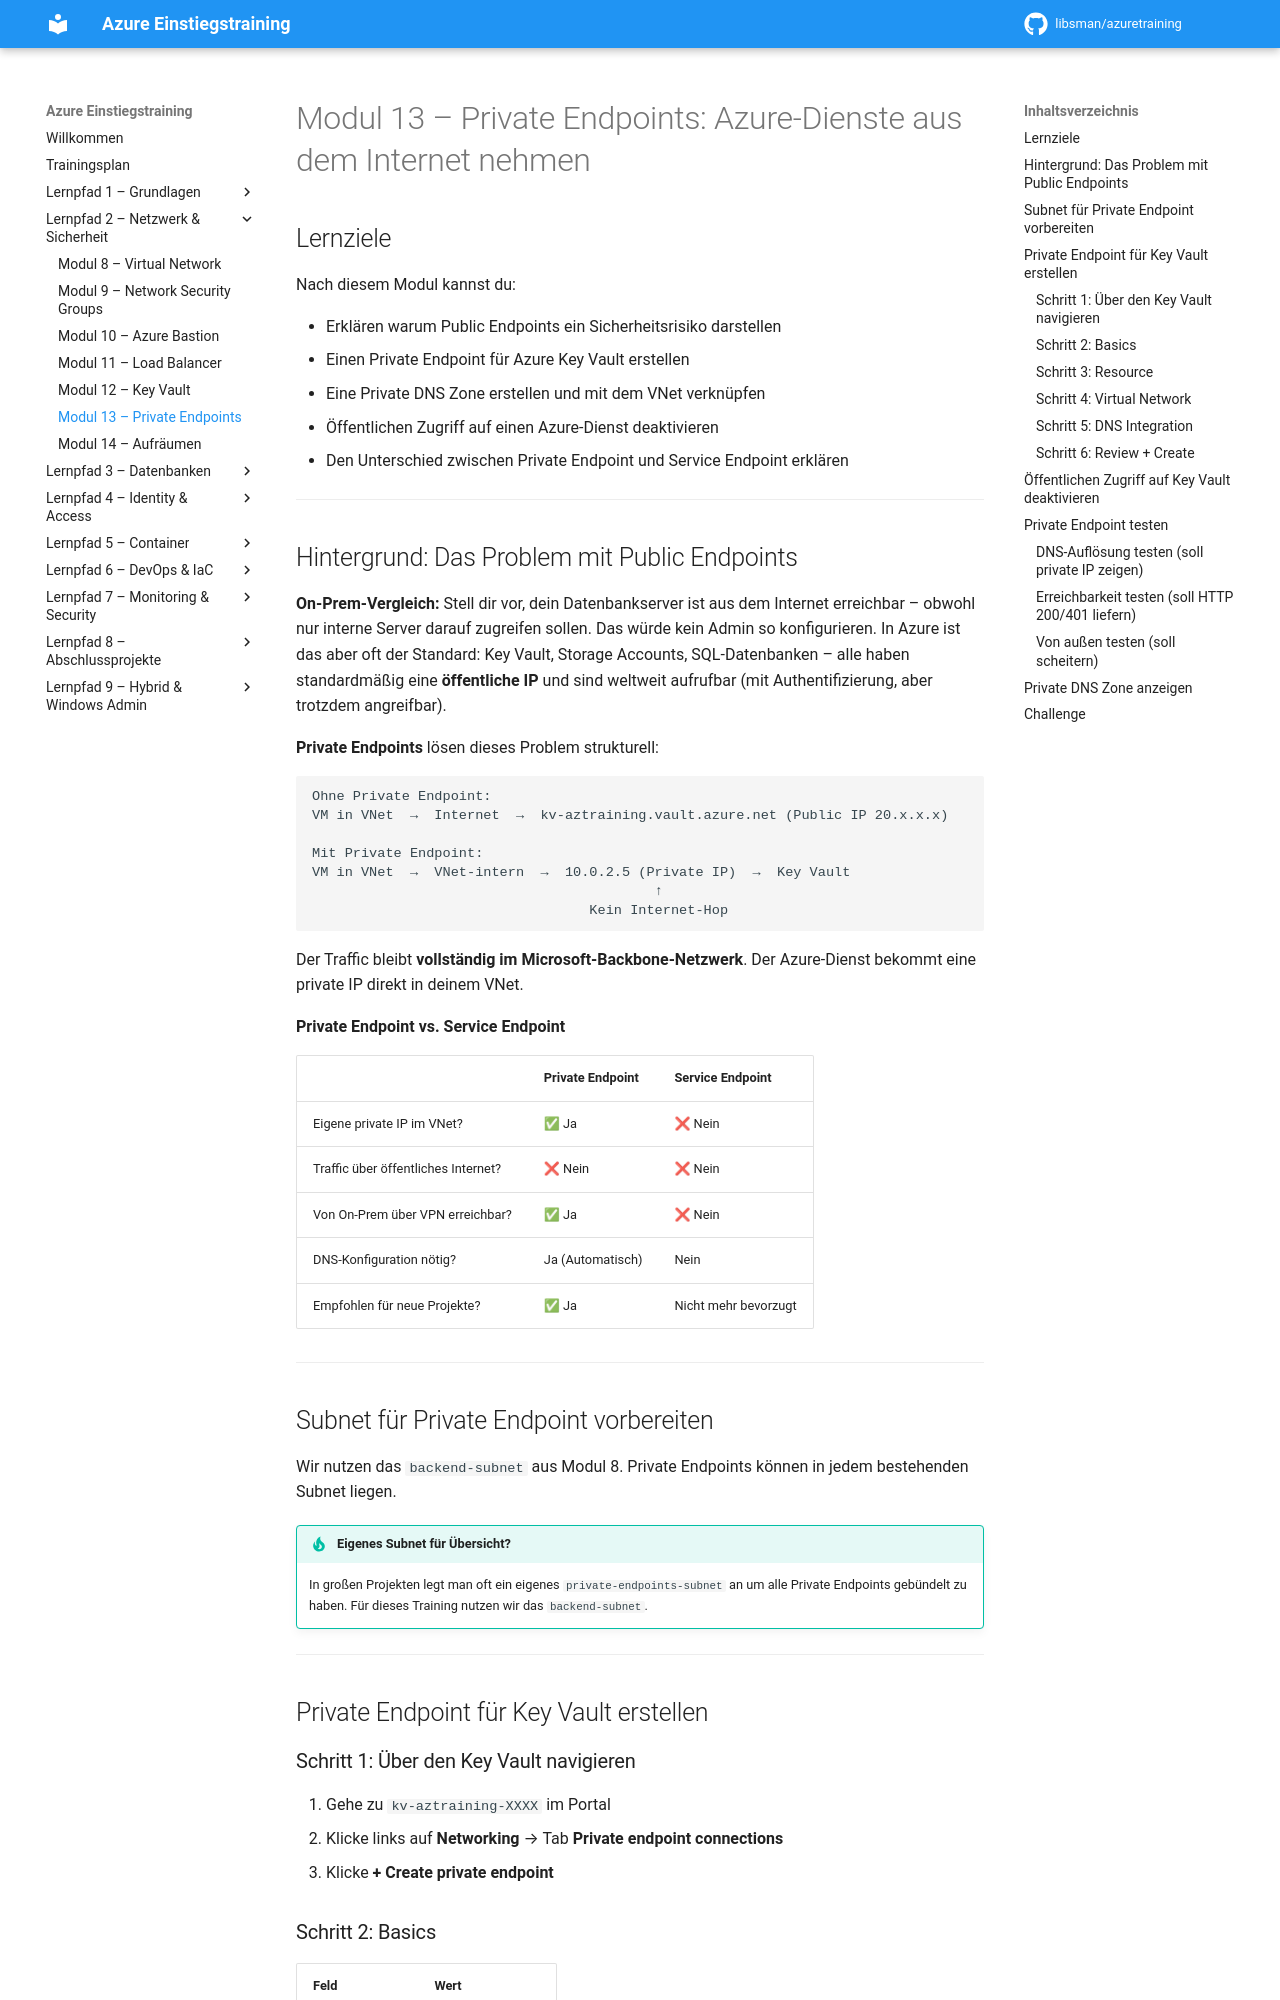

repository: libsman/azuretraining · page: modul-13-privateendpoints/index.html · generator: mkdocs

# Modul 13 – Private Endpoints: Azure-Dienste aus dem Internet nehmen

## Lernziele

Nach diesem Modul kannst du:

- Erklären warum Public Endpoints ein Sicherheitsrisiko darstellen
- Einen Private Endpoint für Azure Key Vault erstellen
- Eine Private DNS Zone erstellen und mit dem VNet verknüpfen
- Öffentlichen Zugriff auf einen Azure-Dienst deaktivieren
- Den Unterschied zwischen Private Endpoint und Service Endpoint erklären

---

## Hintergrund: Das Problem mit Public Endpoints

**On-Prem-Vergleich:** Stell dir vor, dein Datenbankserver ist aus dem Internet erreichbar – obwohl nur interne Server darauf zugreifen sollen. Das würde kein Admin so konfigurieren. In Azure ist das aber oft der Standard: Key Vault, Storage Accounts, SQL-Datenbanken – alle haben standardmäßig eine **öffentliche IP** und sind weltweit aufrufbar (mit Authentifizierung, aber trotzdem angreifbar).

**Private Endpoints** lösen dieses Problem strukturell:

```
Ohne Private Endpoint:
VM in VNet  →  Internet  →  kv-aztraining.vault.azure.net (Public IP 20.x.x.x)

Mit Private Endpoint:
VM in VNet  →  VNet-intern  →  10.0.2.5 (Private IP)  →  Key Vault
                                          ↑
                                  Kein Internet-Hop
```

Der Traffic bleibt **vollständig im Microsoft-Backbone-Netzwerk**. Der Azure-Dienst bekommt eine private IP direkt in deinem VNet.

**Private Endpoint vs. Service Endpoint**

| | Private Endpoint | Service Endpoint |
|--|-----------------|-----------------|
| Eigene private IP im VNet? | ✅ Ja | ❌ Nein |
| Traffic über öffentliches Internet? | ❌ Nein | ❌ Nein |
| Von On-Prem über VPN erreichbar? | ✅ Ja | ❌ Nein |
| DNS-Konfiguration nötig? | Ja (Automatisch) | Nein |
| Empfohlen für neue Projekte? | ✅ Ja | Nicht mehr bevorzugt |

---

## Subnet für Private Endpoint vorbereiten

Wir nutzen das `backend-subnet` aus Modul 8. Private Endpoints können in jedem bestehenden Subnet liegen.

!!! tip "Eigenes Subnet für Übersicht?"
    In großen Projekten legt man oft ein eigenes `private-endpoints-subnet` an um alle Private Endpoints gebündelt zu haben. Für dieses Training nutzen wir das `backend-subnet`.

---

## Private Endpoint für Key Vault erstellen

### Schritt 1: Über den Key Vault navigieren

1. Gehe zu `kv-aztraining-XXXX` im Portal
2. Klicke links auf **Networking** → Tab **Private endpoint connections**
3. Klicke **+ Create private endpoint**
